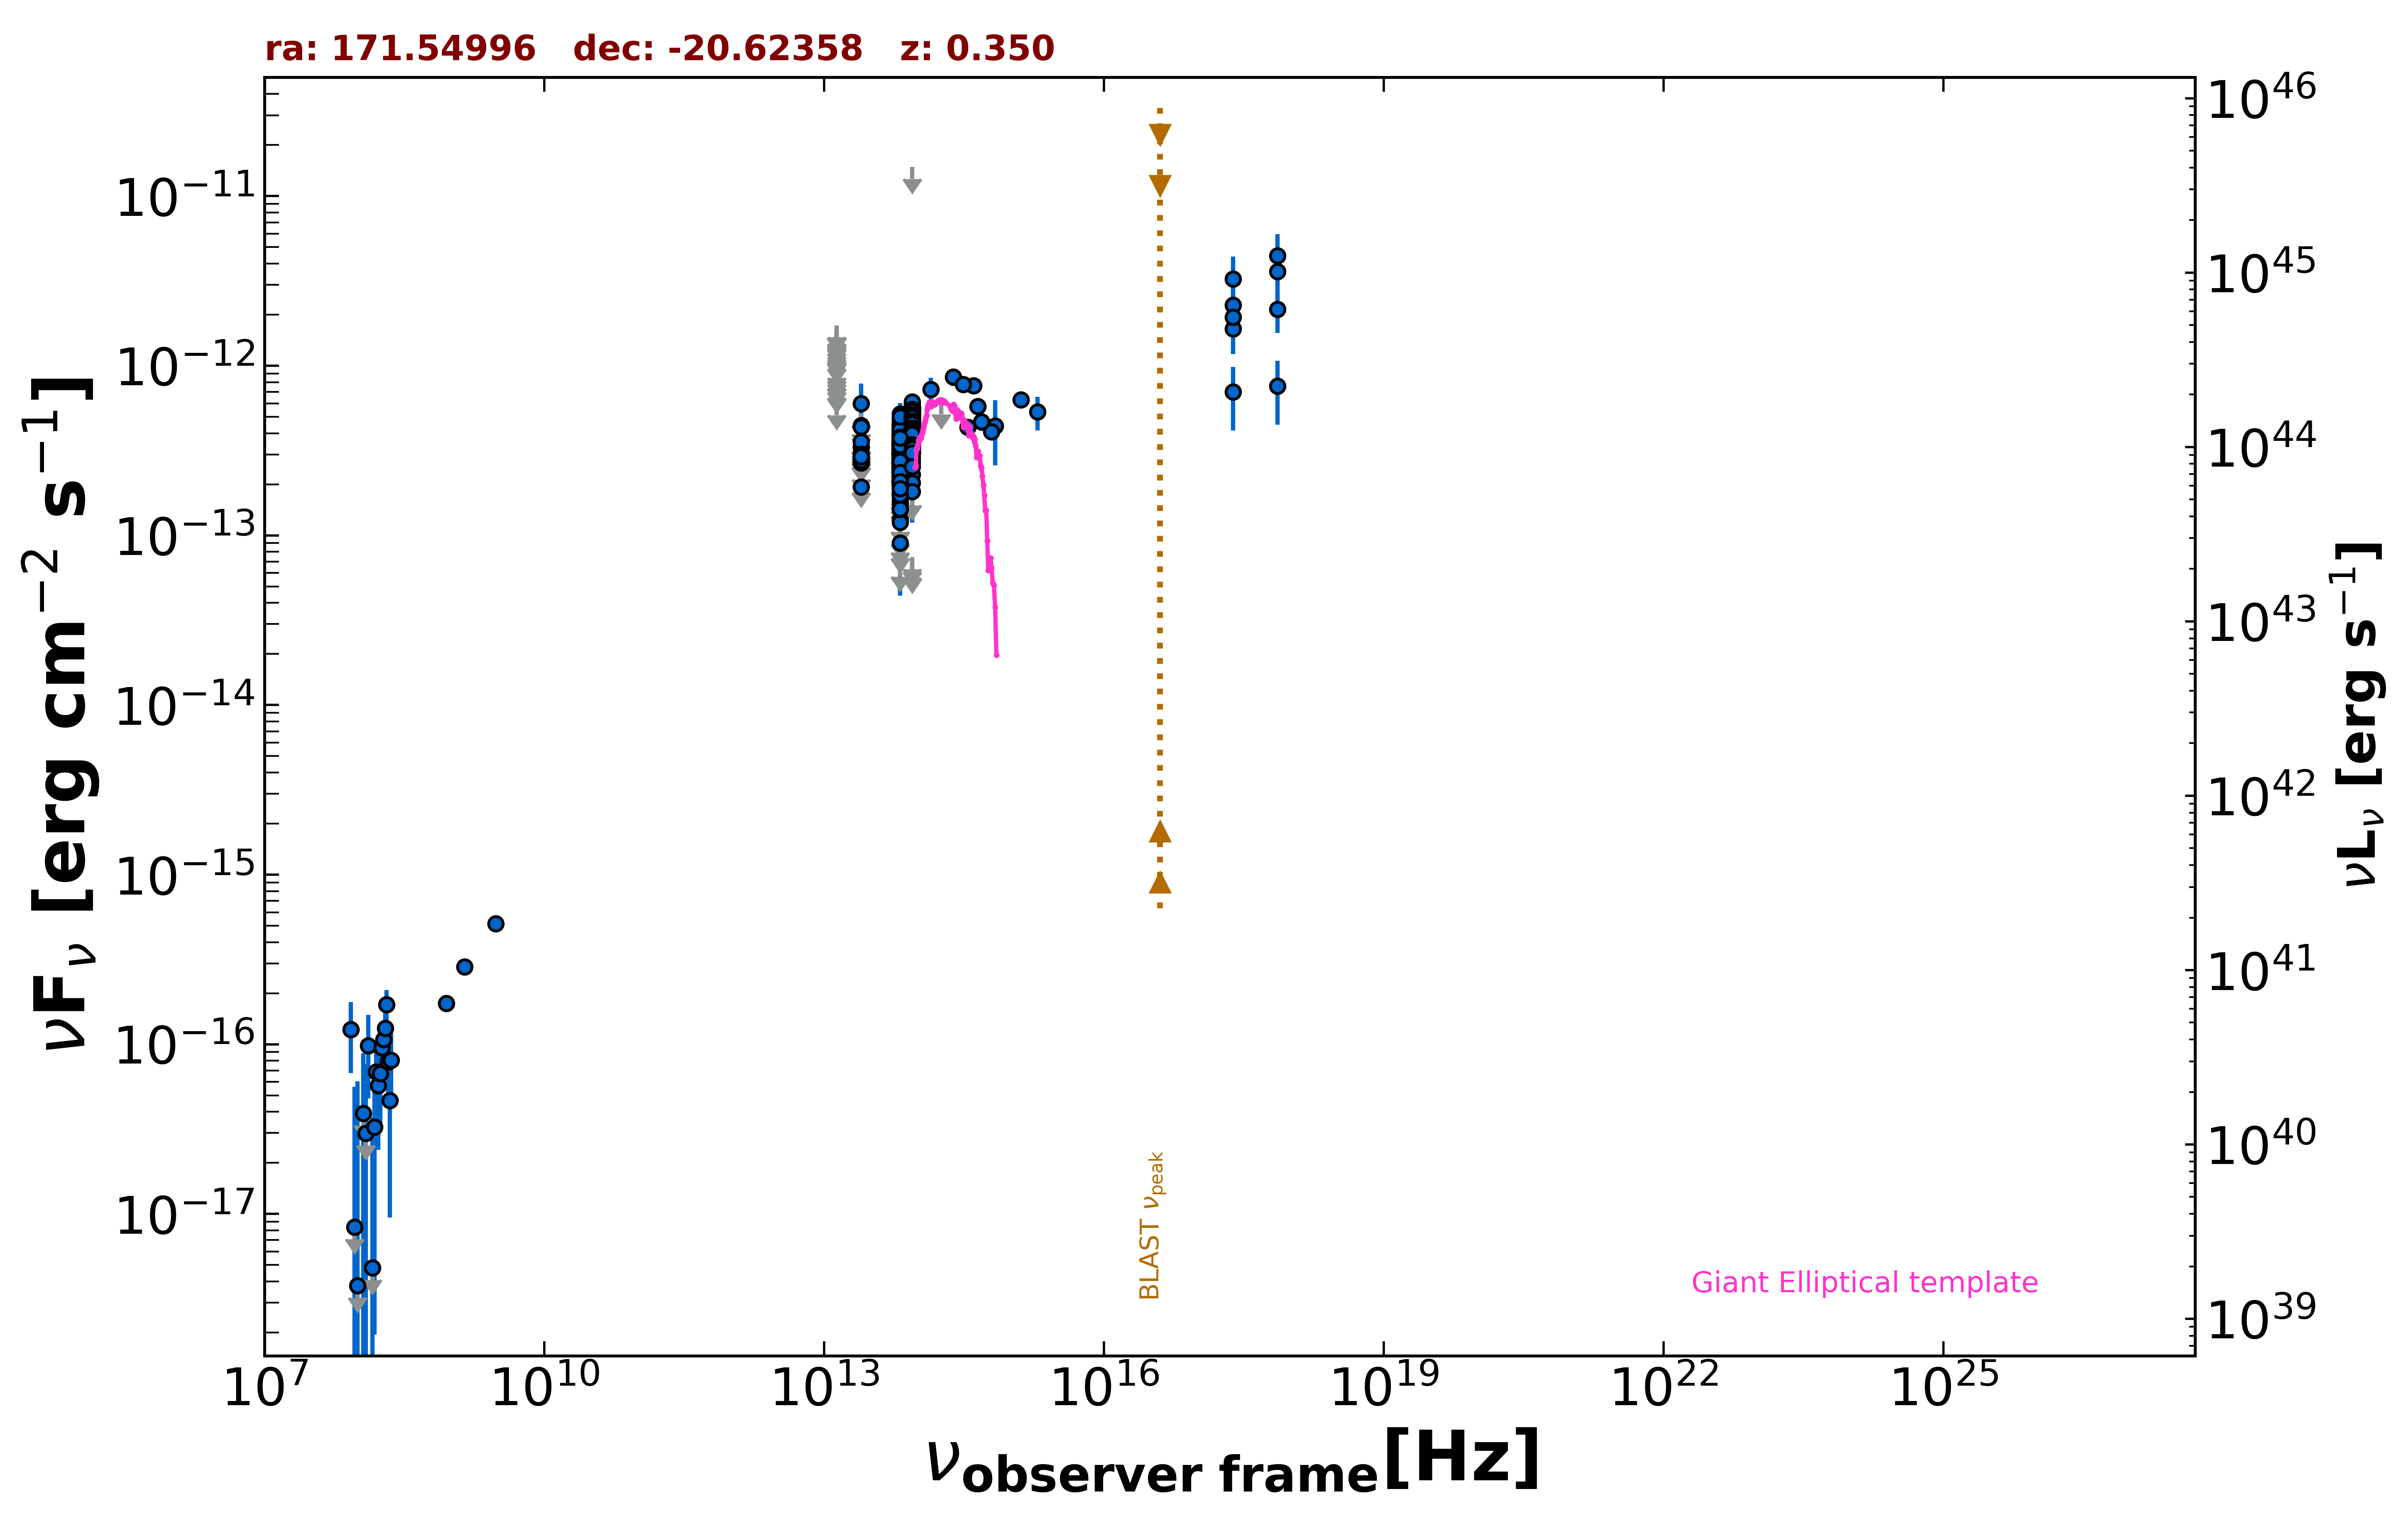

Source data for this figure (header and first rows):
freq., flux, err_flux, MJD_start, MJD_end, flag, catalog, reference
1.400e+09, 2.856e-16, 1.120e-17, 55000, 55000, , NVSS, Condon et al. 1998  AJ  115  1693
8.870e+08, 1.747e-16, 1.775e-17, 55000, 55000, , RACS, Hale et al. 2021  PASA  38  e058
3.000e+09, 5.133e-16, 8.050e-18, 55000, 55000, , VLASSQL, Gordon et al. 2021  ApJS  255  30
2.418e+17, 2.280e-12, 7.930e-13, 55000, 55000, , XMMSL2, Saxton et al. 2008  A&A  480  611
7.253e+17, 3.593e-12, 1.136e-12, 55000, 55000, , XMMSL2, Saxton et al. 2008  A&A  480  611
2.418e+17, 6.996e-13, 2.853e-13, 55000, 55000, , XMMSL2, Saxton et al. 2008  A&A  480  611
7.253e+17, 7.612e-13, 3.118e-13, 55000, 55000, , XMMSL2, Saxton et al. 2008  A&A  480  611
2.418e+17, 1.648e-12, 4.795e-13, 55000, 55000, , XMMSL2, Saxton et al. 2008  A&A  480  611
7.253e+17, 2.151e-12, 5.875e-13, 55000, 55000, , XMMSL2, Saxton et al. 2008  A&A  480  611
2.418e+17, 3.247e-12, 1.145e-12, 55000, 55000, , XMMSL2, Saxton et al. 2008  A&A  480  611
7.253e+17, 4.453e-12, 1.519e-12, 55000, 55000, , XMMSL2, Saxton et al. 2008  A&A  480  611
2.418e+17, 1.930e-12, 2.745e-13, 55000, 55000, , RASS, Boller et al. 2016  A&A  103  1
1.389e+14, 7.238e-13, 1.252e-13, 55000, 55000, , 2MASS, Skrutskie et al. 2006  AJ  131  1163
1.804e+14, 6.077e-13, 0.000e+00, 55000, 55000, UL, 2MASS, Skrutskie et al. 2006  AJ  131  1163
2.427e+14, 8.605e-13, 1.009e-13, 55000, 55000, , 2MASS, Skrutskie et al. 2006  AJ  131  1163
8.817e+13, 4.603e-13, 2.700e-15, 55000, 55000, , UNWISE, Schlafly et al. 2019  ApJS  240  30
6.517e+13, 3.095e-13, 3.850e-15, 55000, 55000, , UNWISE, Schlafly et al. 2019  ApJS  240  30
8.817e+13, 3.792e-13, 1.155e-14, 55000, 55000, , WISE, Wright et al. 2010  AJ  140  1868
6.517e+13, 2.511e-13, 9.700e-15, 55000, 55000, , WISE, Wright et al. 2010  AJ  140  1868
2.498e+13, 1.935e-13, 3.365e-14, 55000, 55000, , WISE, Wright et al. 2010  AJ  140  1868
1.363e+13, 6.008e-13, 0.000e+00, 55000, 55000, UL, WISE, Wright et al. 2010  AJ  140  1868
8.817e+13, 5.254e-13, 4.555e-14, 56828, 56828, , NEOWISE, Mainzer et al. 2014  ApJ  792  30
6.517e+13, 3.202e-13, 3.965e-14, 56828, 56828, , NEOWISE, Mainzer et al. 2014  ApJ  792  30
8.817e+13, 5.115e-13, 3.255e-14, 56828, 56828, , NEOWISE, Mainzer et al. 2014  ApJ  792  30
6.517e+13, 3.636e-13, 3.860e-14, 56828, 56828, , NEOWISE, Mainzer et al. 2014  ApJ  792  30
8.817e+13, 4.734e-13, 3.320e-14, 56828, 56828, , NEOWISE, Mainzer et al. 2014  ApJ  792  30
6.517e+13, 3.492e-13, 4.450e-14, 56828, 56828, , NEOWISE, Mainzer et al. 2014  ApJ  792  30
8.817e+13, 4.542e-13, 2.805e-14, 56828, 56828, , NEOWISE, Mainzer et al. 2014  ApJ  792  30
6.517e+13, 3.700e-13, 3.755e-14, 56828, 56828, , NEOWISE, Mainzer et al. 2014  ApJ  792  30
8.817e+13, 4.752e-13, 3.025e-14, 56828, 56828, , NEOWISE, Mainzer et al. 2014  ApJ  792  30
6.517e+13, 3.301e-13, 3.720e-14, 56828, 56828, , NEOWISE, Mainzer et al. 2014  ApJ  792  30
8.817e+13, 4.208e-13, 2.950e-14, 56828, 56828, , NEOWISE, Mainzer et al. 2014  ApJ  792  30
6.517e+13, 4.179e-13, 4.745e-14, 56828, 56828, , NEOWISE, Mainzer et al. 2014  ApJ  792  30
8.817e+13, 5.210e-13, 2.880e-14, 56828, 56828, , NEOWISE, Mainzer et al. 2014  ApJ  792  30
6.517e+13, 3.864e-13, 3.885e-14, 56828, 56828, , NEOWISE, Mainzer et al. 2014  ApJ  792  30
8.817e+13, 4.876e-13, 2.785e-14, 56828, 56828, , NEOWISE, Mainzer et al. 2014  ApJ  792  30
6.517e+13, 3.353e-13, 4.275e-14, 56828, 56828, , NEOWISE, Mainzer et al. 2014  ApJ  792  30
8.817e+13, 5.416e-13, 2.895e-14, 56828, 56828, , NEOWISE, Mainzer et al. 2014  ApJ  792  30
6.517e+13, 3.274e-13, 3.990e-14, 56828, 56828, , NEOWISE, Mainzer et al. 2014  ApJ  792  30
8.817e+13, 4.721e-13, 3.480e-14, 56828, 56828, , NEOWISE, Mainzer et al. 2014  ApJ  792  30
6.517e+13, 3.101e-13, 3.980e-14, 56828, 56828, , NEOWISE, Mainzer et al. 2014  ApJ  792  30
8.817e+13, 5.196e-13, 2.920e-14, 56828, 56828, , NEOWISE, Mainzer et al. 2014  ApJ  792  30
6.517e+13, 4.210e-13, 4.855e-14, 56828, 56828, , NEOWISE, Mainzer et al. 2014  ApJ  792  30
8.817e+13, 5.593e-13, 2.990e-14, 56827, 56827, , NEOWISE, Mainzer et al. 2014  ApJ  792  30
6.517e+13, 4.364e-13, 4.145e-14, 56827, 56827, , NEOWISE, Mainzer et al. 2014  ApJ  792  30
8.817e+13, 3.898e-13, 4.065e-14, 56828, 56828, , NEOWISE, Mainzer et al. 2014  ApJ  792  30
6.517e+13, 2.610e-13, 3.595e-14, 56828, 56828, , NEOWISE, Mainzer et al. 2014  ApJ  792  30
8.817e+13, 5.229e-13, 3.085e-14, 56828, 56828, , NEOWISE, Mainzer et al. 2014  ApJ  792  30
6.517e+13, 3.801e-13, 3.820e-14, 56828, 56828, , NEOWISE, Mainzer et al. 2014  ApJ  792  30
8.817e+13, 3.920e-13, 3.690e-14, 56828, 56828, , NEOWISE, Mainzer et al. 2014  ApJ  792  30
6.517e+13, 3.518e-13, 3.830e-14, 56828, 56828, , NEOWISE, Mainzer et al. 2014  ApJ  792  30
8.817e+13, 5.139e-13, 3.030e-14, 57743, 57743, , NEOWISE, Mainzer et al. 2014  ApJ  792  30
6.517e+13, 3.714e-13, 4.730e-14, 57743, 57743, , NEOWISE, Mainzer et al. 2014  ApJ  792  30
8.817e+13, 3.716e-13, 3.360e-14, 57742, 57742, , NEOWISE, Mainzer et al. 2014  ApJ  792  30
6.517e+13, 4.245e-13, 4.465e-14, 57742, 57742, , NEOWISE, Mainzer et al. 2014  ApJ  792  30
8.817e+13, 4.678e-13, 2.890e-14, 57745, 57745, , NEOWISE, Mainzer et al. 2014  ApJ  792  30
6.517e+13, 3.044e-13, 4.500e-14, 57745, 57745, , NEOWISE, Mainzer et al. 2014  ApJ  792  30
8.817e+13, 5.619e-13, 3.575e-14, 57743, 57743, , NEOWISE, Mainzer et al. 2014  ApJ  792  30
6.517e+13, 3.375e-13, 4.705e-14, 57743, 57743, , NEOWISE, Mainzer et al. 2014  ApJ  792  30
8.817e+13, 4.258e-13, 2.825e-14, 57187, 57187, , NEOWISE, Mainzer et al. 2014  ApJ  792  30
... 657 more rows
